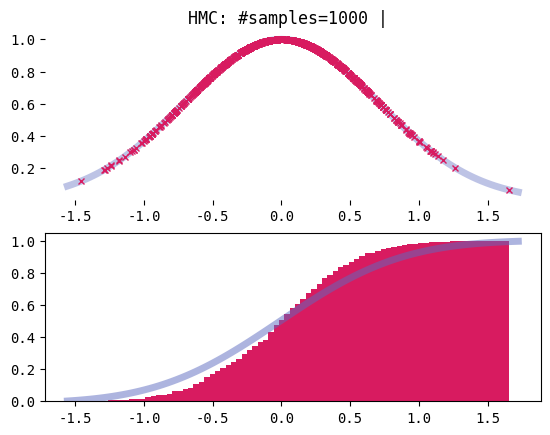

This chart was generated by the following Python code:
#!/usr/bin/env python3
# Run HMC with a particular choice of potential
import numpy as np
from matplotlib.animation import FuncAnimation
import matplotlib.pyplot as plt
import numpy.linalg
import argparse
import itertools

np.random.seed(0)



## dq/dt = dH/dp|_{p0, q0}
## dp/dt = -dH/dq|_{p0, q0}
def leapfrog(dhdq, dhdp, q0, p0, dt):
    # kick: half step momentum
    p0 += -dhdq(q0, p0) * 0.5 * dt

    # drift: full step position
    q0 += dhdp(q0, p0) * dt

    # kick: half step momentum
    p0 += -dhdq(q0, p0) * 0.5 * dt
    return (q0, p0)

def euler(dhdp, dhdq, q, p, dt):
   pnew = p + -dhdq(q, p) * dt
   qnew = q + dhdp(q, p) * dt
   return (qnew, pnew)



def hmc(q0, U, dU, nsteps, dt):
    M = 1.0
    def h(q, p): return U(q) + 0.5 / M  * p*p
    def nextsample(q, p):
        for _ in range(nsteps):
            def hdp(q, p): return 1.0 / M * p
            def hdq(q, p): return dU(q)
            (q, p) = leapfrog(hdq, hdp, q, p, dt)
        return (q, p)

    yield q0; q = q0
    while True:
        # number of simulation steps
        p = np.random.normal(0, M)
        (qnext, pnext) = nextsample(q, p)
        print("(q:%4.2f, p:%4.2f) -> (q':%4.2f, p':%4.2f)" % (q, p, qnext, pnext))
        r = np.random.uniform();
        # if r < min(1, np.exp(h(q, p) - h(qnext, pnext))): q = qnext
        pnext = -p
        if np.log(r) < h(q, p) - h(qnext, pnext): q = qnext
        yield q

# HMC
def exp(x): return np.exp(-x*x)
def expgrad(x): return np.exp(-x*x) * -2*x
def expprop(x): return np.random.normal(loc=x, scale=1e-1)
def logexp(x): return -x*x
def logexpgrad(x): return -2*x

def neglogexp(x): return -1 * logexp(x)
def neglogexpgrad(x): return -1 * logexpgrad(x)

def negexp(x): return -1 * exp(x)
def negexpgrad(x): return -1 * expgrad(x)

COLORTRUTH = "#5C6BC0"; COLORSAMPLES = "#D81B60"
NSAMPLES = 1000; NSTEPS = 100; DT = 1e-2;
xs = list(itertools.islice(hmc(1, neglogexp, neglogexpgrad, NSTEPS, DT), NSAMPLES))
ys = [exp(x) for x in xs]
print("HMC xs: %s" % xs)
fxs = np.arange(np.min(xs)-1e-1, np.max(xs)+1e-1, (np.max(xs)+1e-1 - (np.min(xs) - 1e-1)) / 100.0);
fys = [exp(x) for x in fxs];
fyscum = np.cumsum(fys); fyscum = fyscum / np.max(fyscum)
plt.rcParams.update({'font.size': 10, 'font.family':'monospace'})
fig, ax = plt.subplots(2, 1)
ax[0].plot(fxs, fys, label='prob',
        linewidth=5, color=COLORTRUTH, markersize=4.0, alpha=0.4)
ax[0].plot(xs, ys, 'x', label='prob',
        linewidth=5, color=COLORSAMPLES, markersize=4.0)

legend = plt.legend(frameon=False)
ax[0].set_title("HMC: #samples=%s | " % (NSAMPLES))
ax[0].spines['top'].set_visible(False)
ax[0].spines['right'].set_visible(False)
ax[0].spines['bottom'].set_visible(False)
ax[0].spines['left'].set_visible(False)

ax[1].hist(xs, bins=80, cumulative=True, density=True, label='prob', linewidth=5, color=COLORSAMPLES)
ax[1].plot(fxs, fyscum, linewidth=5, color=COLORTRUTH, alpha=0.5)
plt.show()
